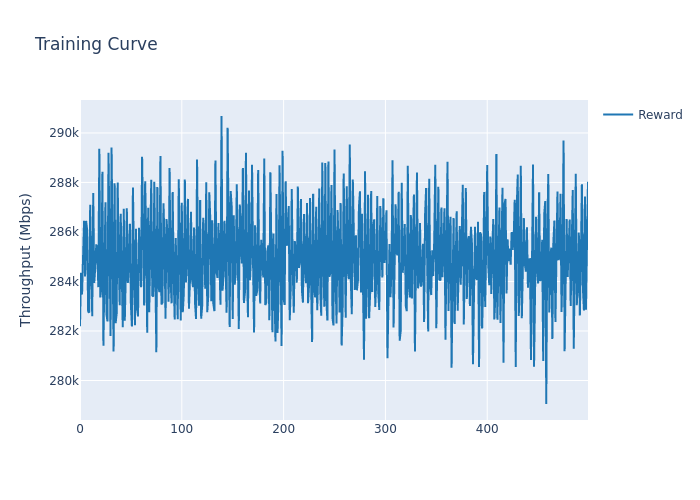

Data behind this chart, as committed beside it:
, train_step, reward_mean, reward_std
0, 0, 282189, 0.0
1, 1, 284355, 0.0
2, 2, 283471, 0.0
3, 3, 285040, 0.0
4, 4, 286456, 0.0
5, 5, 284202, 0.0
6, 6, 286447, 0.0
7, 7, 286095, 0.0
8, 8, 282781, 0.0
9, 9, 282744, 0.0
10, 10, 287101, 0.0
11, 11, 284675, 0.0
12, 12, 282601, 0.0
13, 13, 287569, 0.0
14, 14, 283936, 0.0
15, 15, 284580, 0.0
16, 16, 285500, 0.0
17, 17, 285186, 0.0
18, 18, 283773, 0.0
19, 19, 289364, 0.0
20, 20, 283357, 0.0
21, 21, 283763, 0.0
22, 22, 288436, 0.0
23, 23, 281408, 0.0
24, 24, 285485, 0.0
25, 25, 287197, 0.0
26, 26, 282675, 0.0
27, 27, 282387, 0.0
28, 28, 289203, 0.0
29, 29, 284064, 0.0
30, 30, 281802, 0.0
31, 31, 289409, 0.0
32, 32, 284165, 0.0
33, 33, 281174, 0.0
34, 34, 287965, 0.0
35, 35, 282315, 0.0
36, 36, 282701, 0.0
37, 37, 287995, 0.0
38, 38, 284977, 0.0
39, 39, 283042, 0.0
40, 40, 286733, 0.0
41, 41, 284847, 0.0
42, 42, 282153, 0.0
43, 43, 286935, 0.0
44, 44, 282413, 0.0
45, 45, 284337, 0.0
46, 46, 286957, 0.0
47, 47, 283939, 0.0
48, 48, 284730, 0.0
49, 49, 286327, 0.0
50, 50, 283047, 0.0
51, 51, 282183, 0.0
52, 52, 287793, 0.0
53, 53, 284648, 0.0
54, 54, 282235, 0.0
55, 55, 286133, 0.0
56, 56, 282920, 0.0
57, 57, 282586, 0.0
58, 58, 286168, 0.0
59, 59, 285069, 0.0
... 440 more rows
